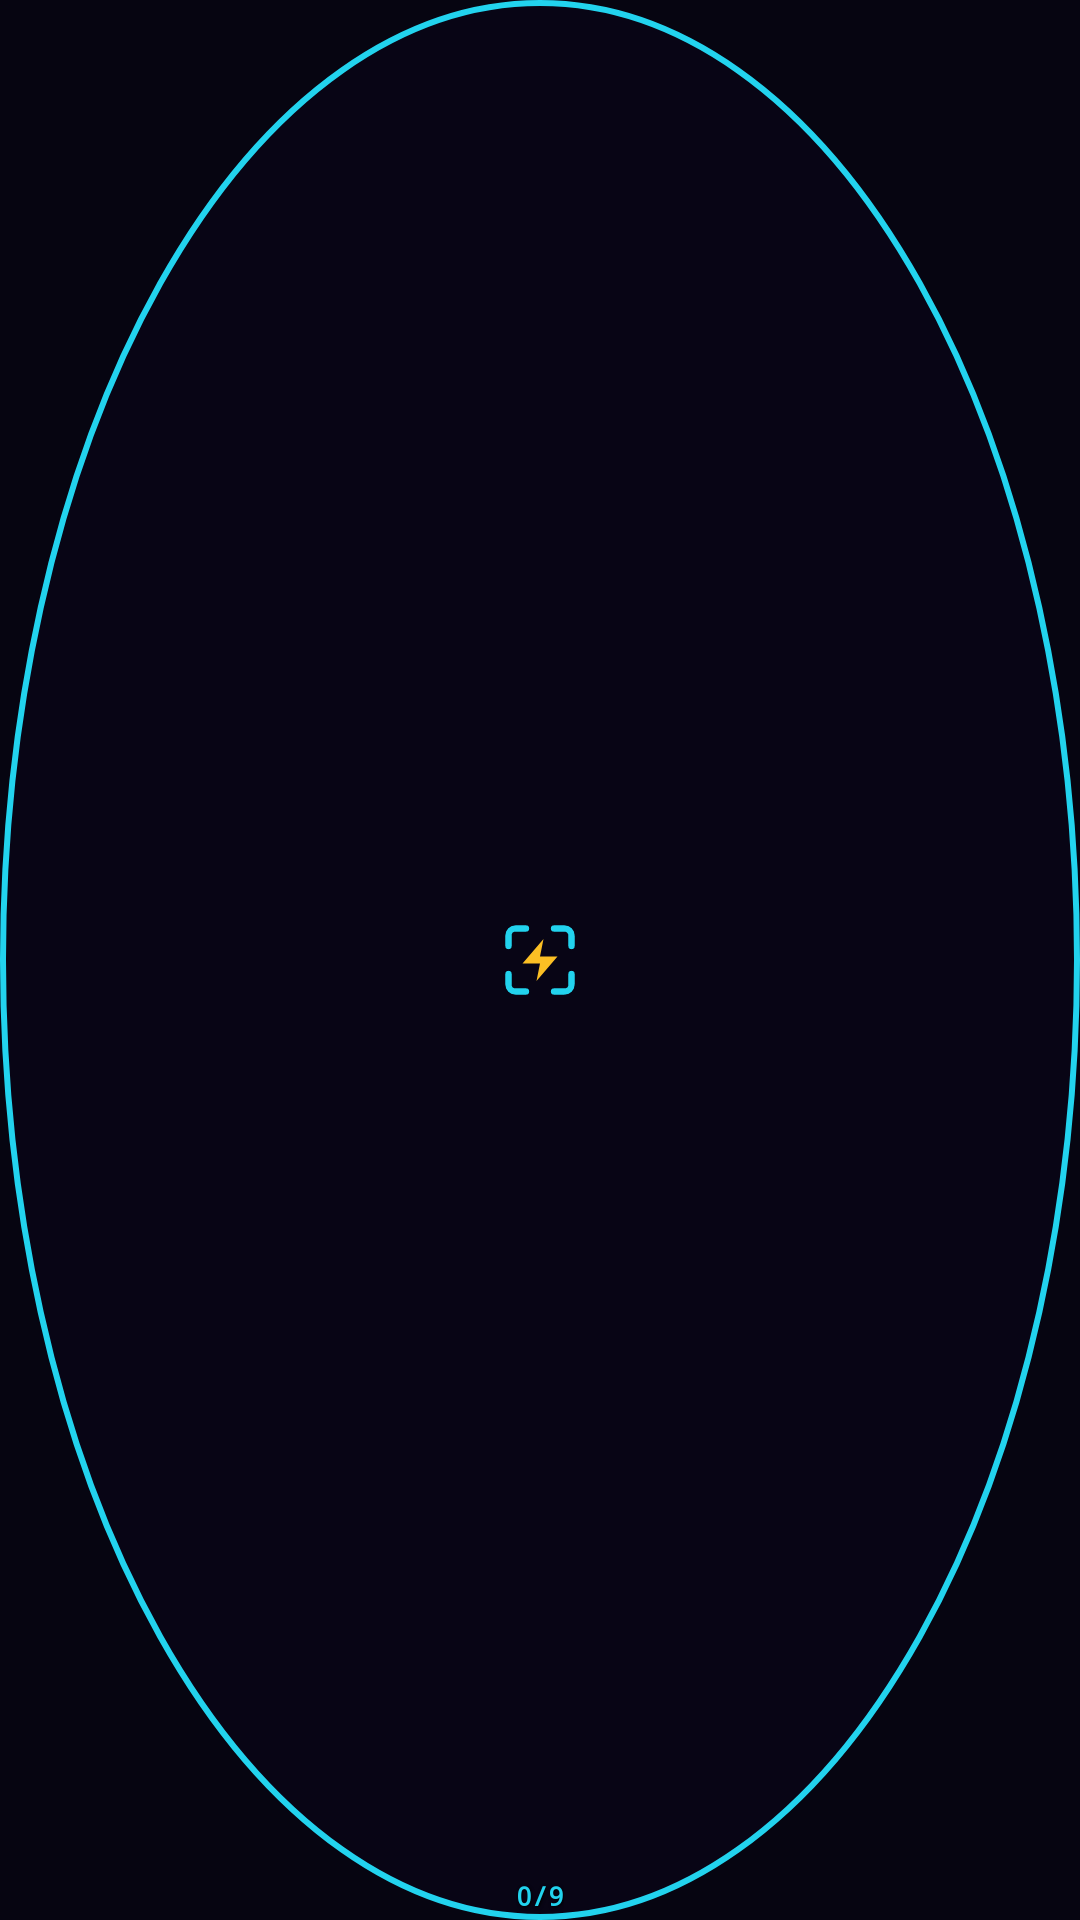

Reconstruct the res/layout file that produces this screen, plus the resources it refers to.
<!-- AndroidManifest.xml: application theme Theme.CifiAssistant -->
<!-- res/layout/overlay_floating_circle.xml -->
<?xml version="1.0" encoding="utf-8"?>
<FrameLayout xmlns:android="http://schemas.android.com/apk/res/android"
    android:id="@+id/overlayCircleRoot"
    android:layout_width="56dp"
    android:layout_height="56dp"
    android:background="@drawable/overlay_circle_bg"
    android:clickable="true"
    android:elevation="12dp"
    android:focusable="true">

    
    <ImageView
        android:id="@+id/ivOrbIcon"
        android:layout_width="28dp"
        android:layout_height="28dp"
        android:layout_gravity="center"
        android:contentDescription="Tap to Scan and Copy Dossier"
        android:src="@drawable/ic_scan_orb" />

    
    <TextView
        android:id="@+id/tvCapturedPageIcon"
        android:layout_width="wrap_content"
        android:layout_height="wrap_content"
        android:layout_gravity="center"
        android:includeFontPadding="false"
        android:textSize="22sp"
        android:visibility="gone" />

    
    <ProgressBar
        android:id="@+id/pbScanning"
        android:layout_width="32dp"
        android:layout_height="32dp"
        android:layout_gravity="center"
        android:indeterminateTint="@color/cyan_400"
        android:visibility="gone" />

    
    <TextView
        android:id="@+id/tvOrbCounterBadge"
        android:layout_width="wrap_content"
        android:layout_height="wrap_content"
        android:layout_gravity="bottom|center_horizontal"
        android:layout_marginBottom="2dp"
        android:fontFamily="monospace"
        android:shadowColor="#000000"
        android:shadowDx="1"
        android:shadowDy="1"
        android:shadowRadius="2"
        android:text="0/9"
        android:textColor="@color/cyan_400"
        android:textSize="9sp"
        android:textStyle="bold" />

</FrameLayout>
<!-- resources referenced by this layout -->
<resources>
  <color name="cyan_400">#22D3EE</color>
  <!-- drawable ic_scan_orb (drawable) -->
  <?xml version="1.0" encoding="utf-8"?>
  <vector xmlns:android="http://schemas.android.com/apk/res/android"
      android:width="28dp"
      android:height="28dp"
      android:viewportWidth="24"
      android:viewportHeight="24">
      
      <path
          android:strokeColor="@color/cyan_400"
          android:strokeWidth="1.8"
          android:strokeLineCap="round"
          android:pathData="M3,8V5a2,2 0 0,1 2,-2h3 M16,3h3a2,2 0 0,1 2,2v3 M21,16v3a2,2 0 0,1 -2,2h-3 M8,21H5a2,2 0 0,1 -2,-2v-3" />
      
      <path
          android:fillColor="@color/amber_400"
          android:pathData="M13,6 L7,13 L12,13 L11,18 L17,11 L12,11 Z" />
  </vector>
  <!-- drawable overlay_circle_bg (drawable) -->
  <?xml version="1.0" encoding="utf-8"?>
  <ripple xmlns:android="http://schemas.android.com/apk/res/android"
      android:color="#4D06B6D4">
      <item>
          <shape android:shape="oval">
              <solid android:color="#E6080616" />
              <stroke
                  android:width="2dp"
                  android:color="@color/cyan_400" />
              <size
                  android:width="54dp"
                  android:height="54dp" />
          </shape>
      </item>
  </ripple>
  <style name="Theme.CifiAssistant" parent="Theme.Material3.Dark.NoActionBar">
          <item name="colorPrimary">@color/cyan_500</item>
          <item name="colorOnPrimary">#000000</item>
          <item name="colorSecondary">@color/purple_500</item>
          <item name="colorOnSecondary">#FFFFFF</item>
          <item name="android:windowBackground">@color/bg_dark</item>
          <item name="android:statusBarColor">@color/bg_dark</item>
          <item name="android:navigationBarColor">@color/bg_dark</item>
      </style>
  <color name="amber_400">#FBBF24</color>
  <color name="cyan_500">#06B6D4</color>
  <color name="purple_500">#A855F7</color>
  <color name="bg_dark">#060511</color>
</resources>
